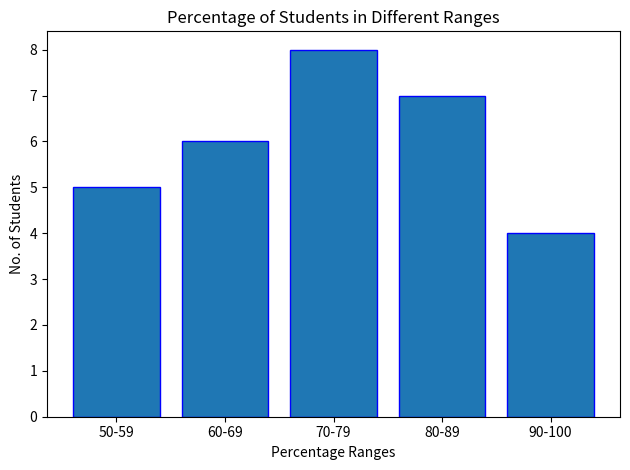

This figure's Python source:
import matplotlib.pyplot as plt
import numpy as np

fig, ax = plt.subplots(1, 1)

a = np.array(["50-59", "60-69", "70-79", "80-89", "90-100"])
b = np.array([5, 6, 8, 7, 4])

ax.bar(a, b, edgecolor='blue', linewidth=1)

ax.set_title('Percentage of Students in Different Ranges')
ax.set_xlabel('Percentage Ranges')
ax.set_ylabel('No. of Students')

plt.tight_layout()
plt.show()
